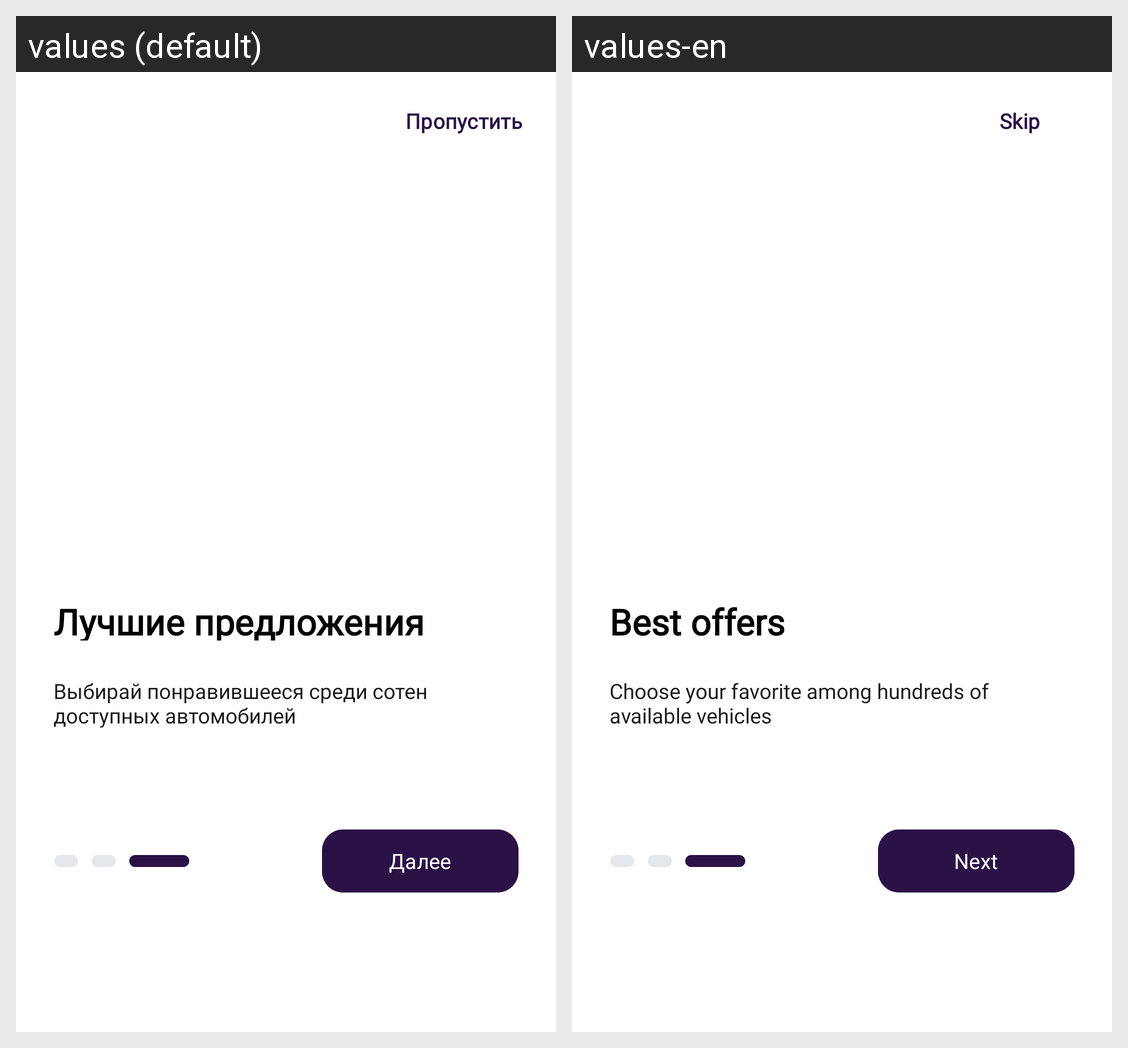

The same Android screen rendered under two of its app's locales, left to right. List the strings drawn on it with the default value and each locale's translation.
Android screen res/layout/activity_onboarding3.xml rendered under 2 locales, left to right: values (default), values-en. Device: Nexus 5 (rendered at 1080×1920; each locale shown at half size, 540×960, under a caption strip naming it); theme Theme.DriveNextApp.
Strings drawn on this screen, with the default value and each locale's value (text and hints the layout hard-codes, and strings that could not be matched under every locale, appear in the picture but are not listed):

button_skip
  values: Пропустить
  values-en: Skip

desc_thebestoffers
  values: Лучшие предложения
  values-en: Best offers

desc_onboarding3
  values: Выбирай понравившееся среди сотен доступных автомобилей
  values-en: Choose your favorite among hundreds of available vehicles

button_next
  values: Далее
  values-en: Next
